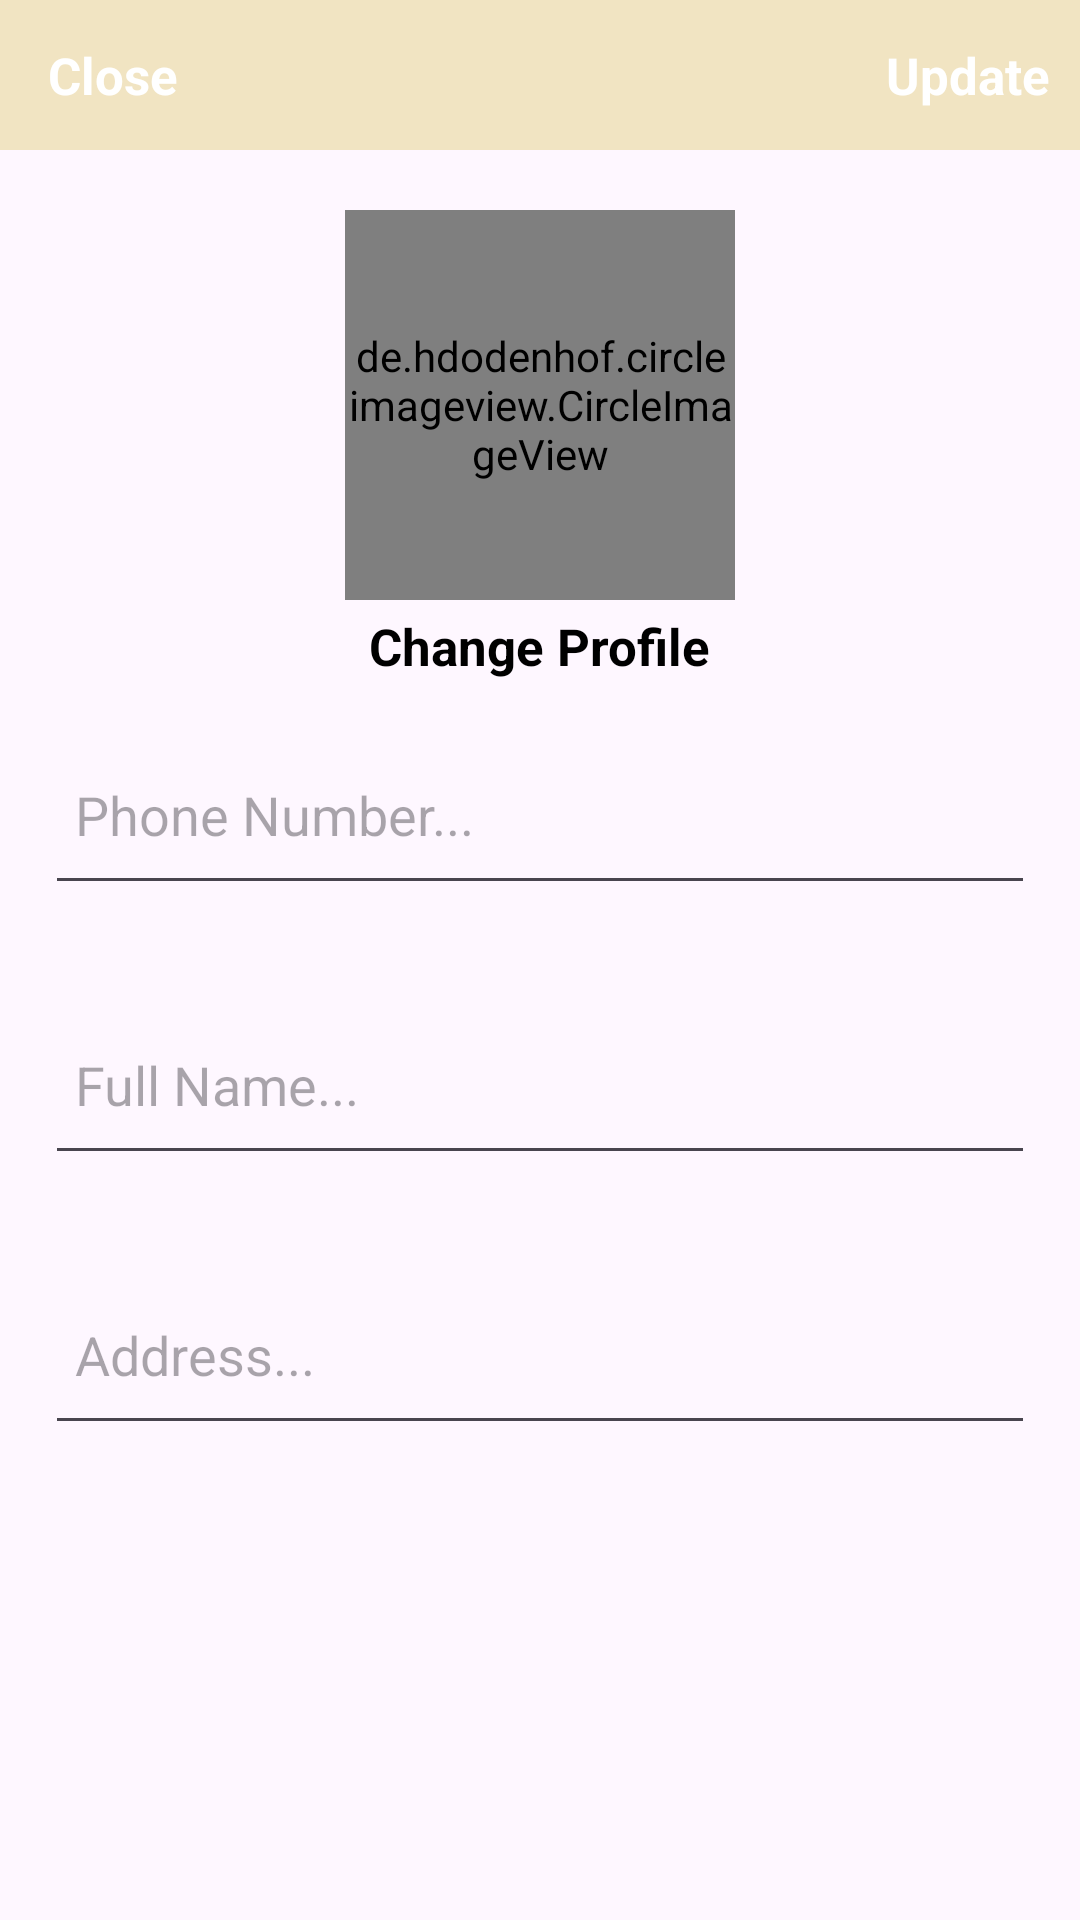

Reconstruct the res/layout file that produces this screen, plus the resources it refers to.
<!-- AndroidManifest.xml: application theme Theme.LakarEASEmobile -->
<!-- res/layout/activity_settings.xml -->
<?xml version="1.0" encoding="utf-8"?>
<RelativeLayout
    xmlns:android="http://schemas.android.com/apk/res/android"
    xmlns:app="http://schemas.android.com/apk/res-auto"
    xmlns:tools="http://schemas.android.com/tools"
    android:layout_width="match_parent"
    android:layout_height="match_parent"
    tools:context=".SettingsActivity">

    <com.google.android.material.appbar.AppBarLayout
        android:id="@+id/app_bar_settings"
        android:layout_width="match_parent"
        android:layout_height="50dp"
        android:background="@color/colorPrimary">

        <androidx.appcompat.widget.Toolbar
            android:id="@+id/toolbar_settings"
            android:layout_width="match_parent"
            android:layout_height="wrap_content">

            <RelativeLayout
                android:layout_width="match_parent"
                android:layout_height="match_parent">

                <TextView
                    android:id="@+id/close_settings_btn"
                    android:layout_width="wrap_content"
                    android:layout_height="wrap_content"
                    android:text="Close"
                    android:textColor="@android:color/white"
                    android:textSize="17sp"
                    android:textStyle="bold"
                    android:layout_alignParentStart="true"
                    />

                <TextView
                    android:id="@+id/update_account_settings_btn"
                    android:layout_width="wrap_content"
                    android:layout_height="wrap_content"
                    android:text="Update"
                    android:textColor="@android:color/white"
                    android:textSize="17sp"
                    android:textStyle="bold"
                    android:layout_marginEnd="10dp"
                    android:layout_alignParentEnd="true"
                    />

            </RelativeLayout>

        </androidx.appcompat.widget.Toolbar>

    </com.google.android.material.appbar.AppBarLayout>

    <de.hdodenhof.circleimageview.CircleImageView
        android:id="@+id/settings_profile_image"
        android:layout_width="130dp"
        android:layout_height="130dp"
        android:src="@drawable/profile"
        android:layout_below="@id/app_bar_settings"
        android:layout_marginTop="20dp"
        android:layout_centerHorizontal="true"
        />

    <TextView
        android:id="@+id/profile_image_change_btn"
        android:layout_width="wrap_content"
        android:layout_height="wrap_content"
        android:text="Change Profile"
        android:textSize="17sp"
        android:textStyle="bold"
        android:layout_marginEnd="10dp"
        android:layout_marginTop="4dp"
        android:textColor="@android:color/black"
        android:layout_below="@id/settings_profile_image"
        android:layout_centerHorizontal="true"
        />

    <EditText
        android:id="@+id/settings_phone_number"
        android:layout_width="match_parent"
        android:layout_height="60dp"
        android:layout_below="@id/profile_image_change_btn"
        android:hint="Phone Number..."
        android:layout_margin="15dp"
        android:padding="10dp"
        />

    <EditText
        android:id="@+id/settings_full_name"
        android:layout_width="match_parent"
        android:layout_height="60dp"
        android:layout_below="@id/settings_phone_number"
        android:hint="Full Name..."
        android:layout_margin="15dp"
        android:padding="10dp"
        />

    <EditText
        android:id="@+id/settings_address"
        android:layout_width="match_parent"
        android:layout_height="60dp"
        android:layout_below="@id/settings_full_name"
        android:hint="Address..."
        android:layout_margin="15dp"
        android:padding="10dp"
        />

</RelativeLayout>
<!-- resources referenced by this layout -->
<resources>
  <color name="colorPrimary">#F1E4C2</color>
  <style name="Theme.LakarEASEmobile" parent="Base.Theme.LakarEASEmobile" />
  <style name="Base.Theme.LakarEASEmobile" parent="Theme.Material3.DayNight.NoActionBar">
          
          
      </style>
</resources>
